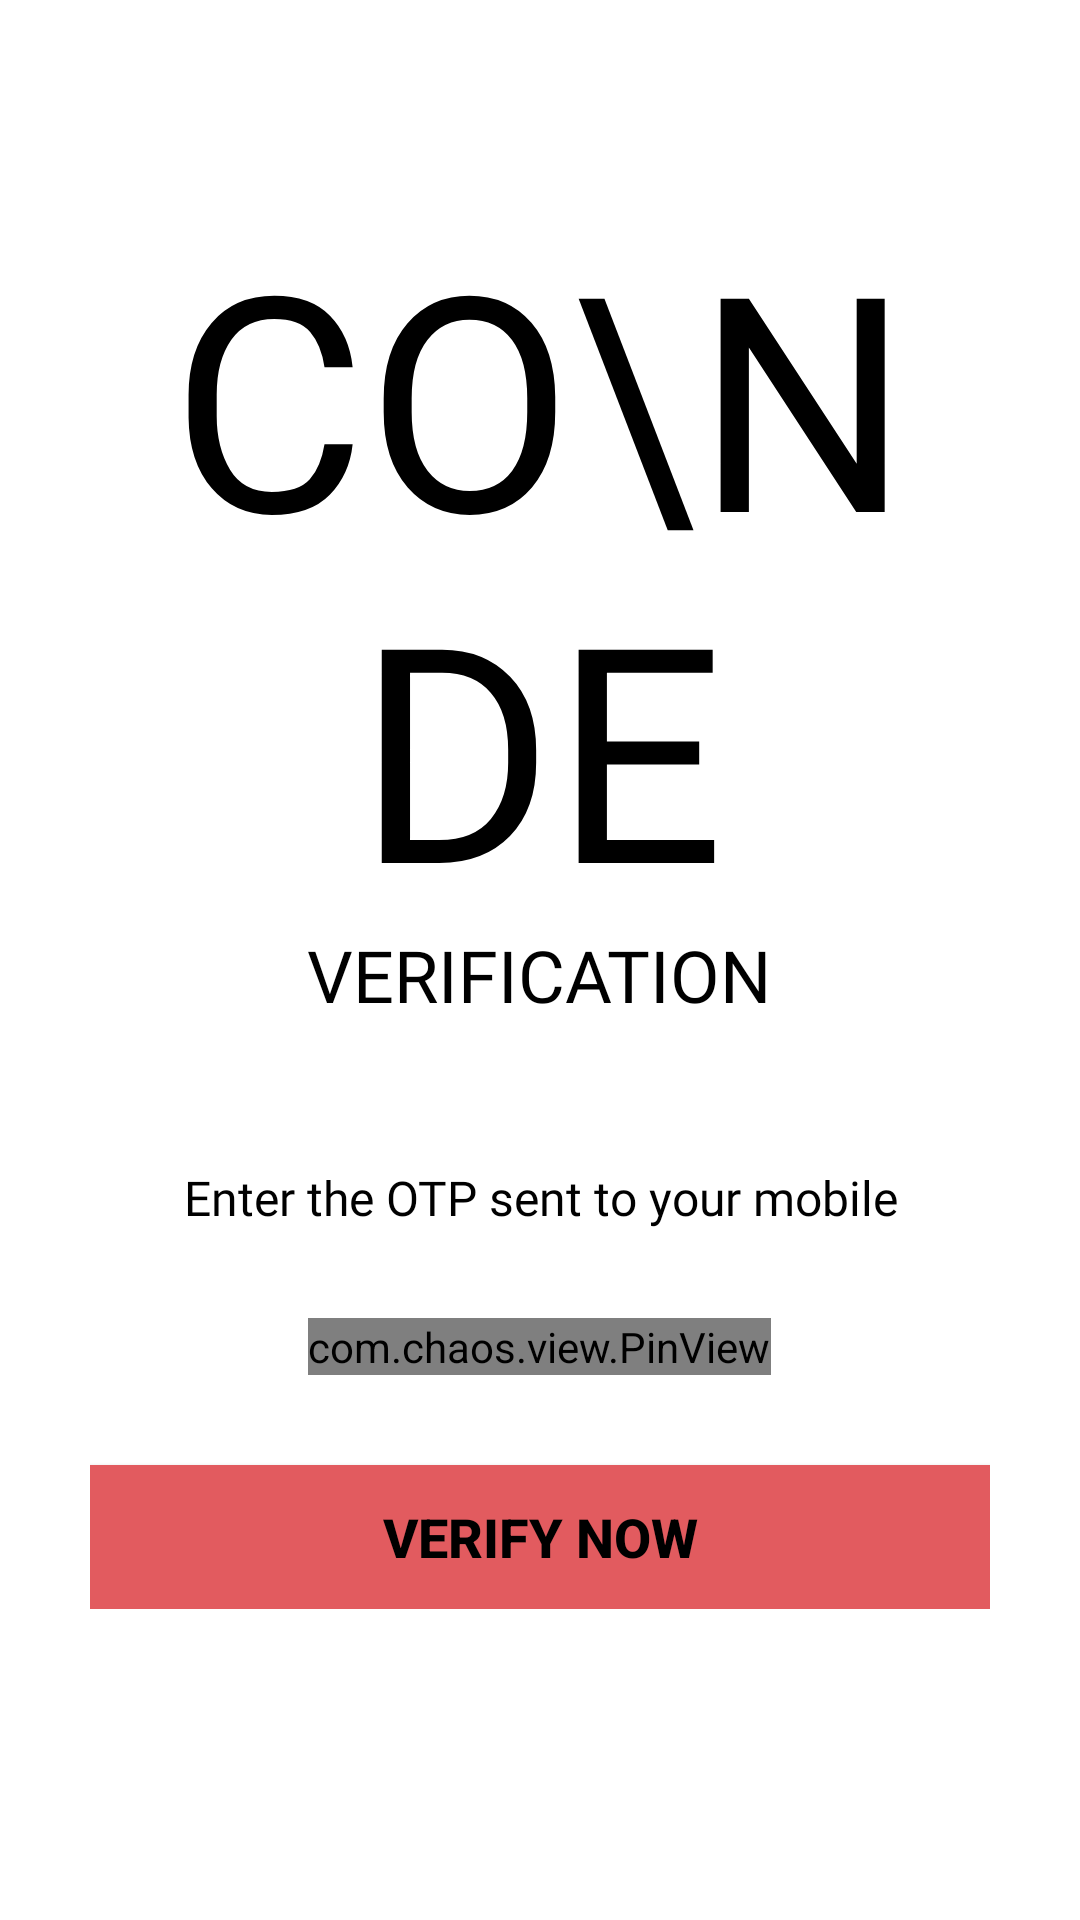

Layout XML and referenced resources for this Android screen:
<!-- AndroidManifest.xml: application theme Theme.Tujour -->
<!-- res/layout/activity_verify_otp.xml -->
<?xml version="1.0" encoding="utf-8"?>
<ScrollView xmlns:android="http://schemas.android.com/apk/res/android"
    xmlns:app="http://schemas.android.com/apk/res-auto"
    xmlns:tools="http://schemas.android.com/tools"
    android:layout_width="match_parent"
    android:layout_height="match_parent"
    android:background="@color/white"
    tools:context=".Common.LoginSignup.VerifyOTP">
    <LinearLayout
        android:layout_width="match_parent"
        android:layout_height="wrap_content"
        android:orientation="vertical"
        android:padding="30dp">

        
        <ImageView
            android:layout_width="wrap_content"
            android:layout_height="wrap_content"
            android:minWidth="48dp"
            android:minHeight="48dp"
            android:padding="5dp"
            android:src="@drawable/general_close"
            app:tint="@color/black"/>

        <TextView
            android:layout_width="wrap_content"
            android:layout_height="wrap_content"
            android:layout_gravity="center"
            android:fontFamily="@font/muli_black"
            android:includeFontPadding="false"
            android:text="CO\nDE"
            android:textAlignment="center"
            android:textAllCaps="true"
            android:textColor="@color/black"
            android:textSize="100sp" />
        <TextView
            android:layout_width="wrap_content"
            android:layout_height="wrap_content"
            android:layout_gravity="center"
            android:fontFamily="@font/muli_black"
            android:includeFontPadding="false"
            android:text="verification"
            android:textAlignment="center"
            android:textAllCaps="true"
            android:textColor="@color/black"
            android:textSize="24sp" />
        <TextView
            android:id="@+id/otp_description_text"
            android:layout_width="wrap_content"
            android:layout_height="wrap_content"
            android:layout_gravity="center"
            android:layout_marginTop="50dp"
            android:fontFamily="@font/muli"
            android:includeFontPadding="false"
            android:text="Enter the OTP sent to your mobile"
            android:textAlignment="center"
            android:textColor="@color/black"
            android:textSize="16sp" />

        <com.chaos.view.PinView
            android:id="@+id/pin_view"
            style="@style/PinWidget.PinView"
            android:layout_width="wrap_content"
            android:layout_height="wrap_content"
            android:layout_gravity="center"
            android:layout_marginTop="30dp"
            android:cursorVisible="true"
            android:inputType="number"
            android:itemBackground="#65EAEAEA"
            app:cursorColor="@color/black"
            app:hideLineWhenFilled="true"
            app:itemCount="6"
            app:itemHeight="50dp"
            app:itemRadius="5dp"
            app:itemWidth="50dp"
            app:lineColor="@color/black"
            app:lineWidth="1dp" />

        <Button
            android:layout_width="match_parent"
            android:layout_height="wrap_content"
            android:layout_marginTop="30dp"
            android:gravity="center"
            android:background="@color/colorPrimaryLightPink"
            android:onClick="callNextScreenFromOTP"
            android:text="Verify Now"
            android:textSize="18sp"
            android:textStyle="bold"
            android:textColor="@color/black"
            android:transitionName="transition_OTP_screen" />
    </LinearLayout>
</ScrollView>
<!-- resources referenced by this layout -->
<resources>
  <color name="black">#FF000000</color>
  <color name="colorPrimaryLightPink">#E25B5F</color>
  <color name="white">#FFFFFFFF</color>
  <style name="Theme.Tujour" parent="Theme.MaterialComponents.DayNight.DarkActionBar">
          
          <item name="colorPrimary">@color/purple_500</item>
          <item name="colorPrimaryVariant">@color/purple_700</item>
          <item name="colorOnPrimary">@color/white</item>
          
          <item name="colorSecondary">@color/teal_200</item>
          <item name="colorSecondaryVariant">@color/teal_700</item>
          <item name="colorOnSecondary">@color/black</item>
          
          <item name="android:statusBarColor" tools:targetApi="21">?attr/colorPrimaryVariant</item>
          
      </style>
  <color name="purple_500">#FF6200EE</color>
  <color name="purple_700">#FF3700B3</color>
  <color name="teal_200">#FF03DAC5</color>
  <color name="teal_700">#FF018786</color>
</resources>
